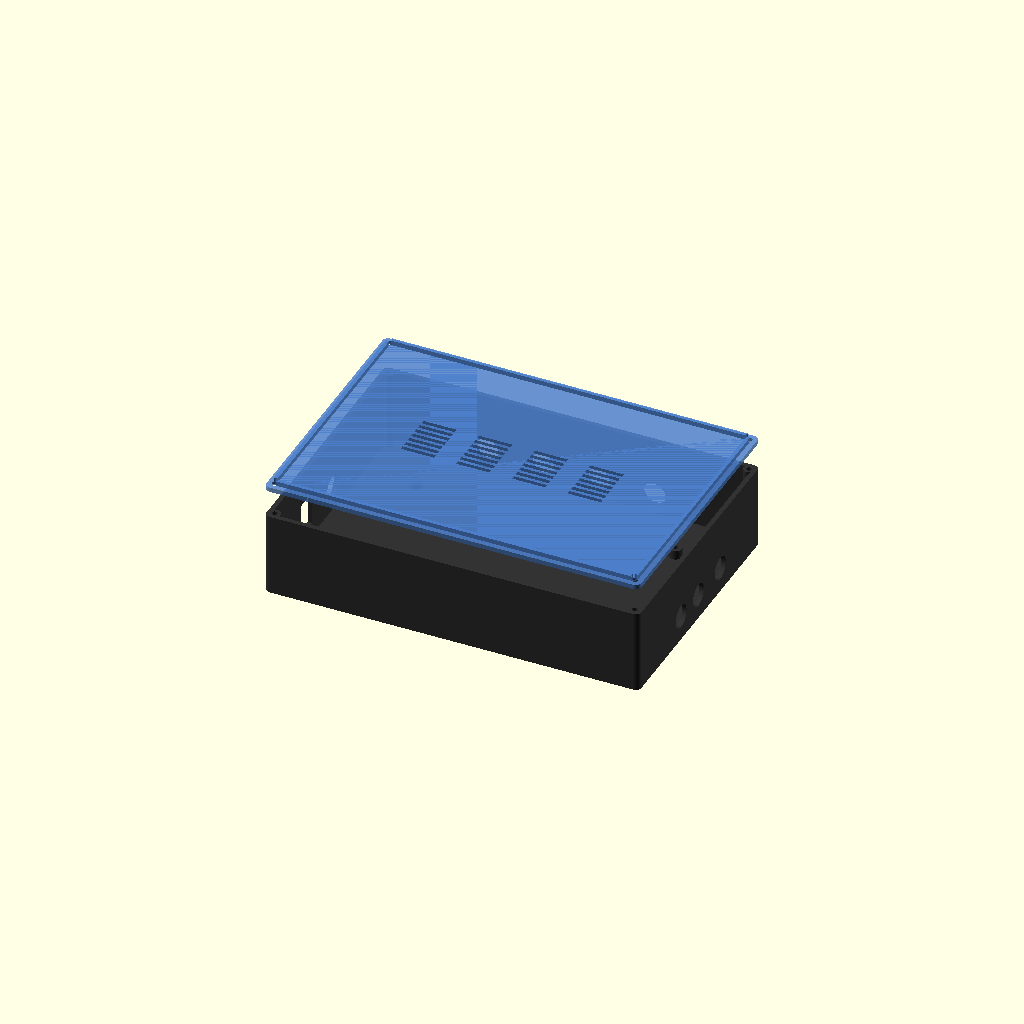
Cell 1: the model at its default parameters.
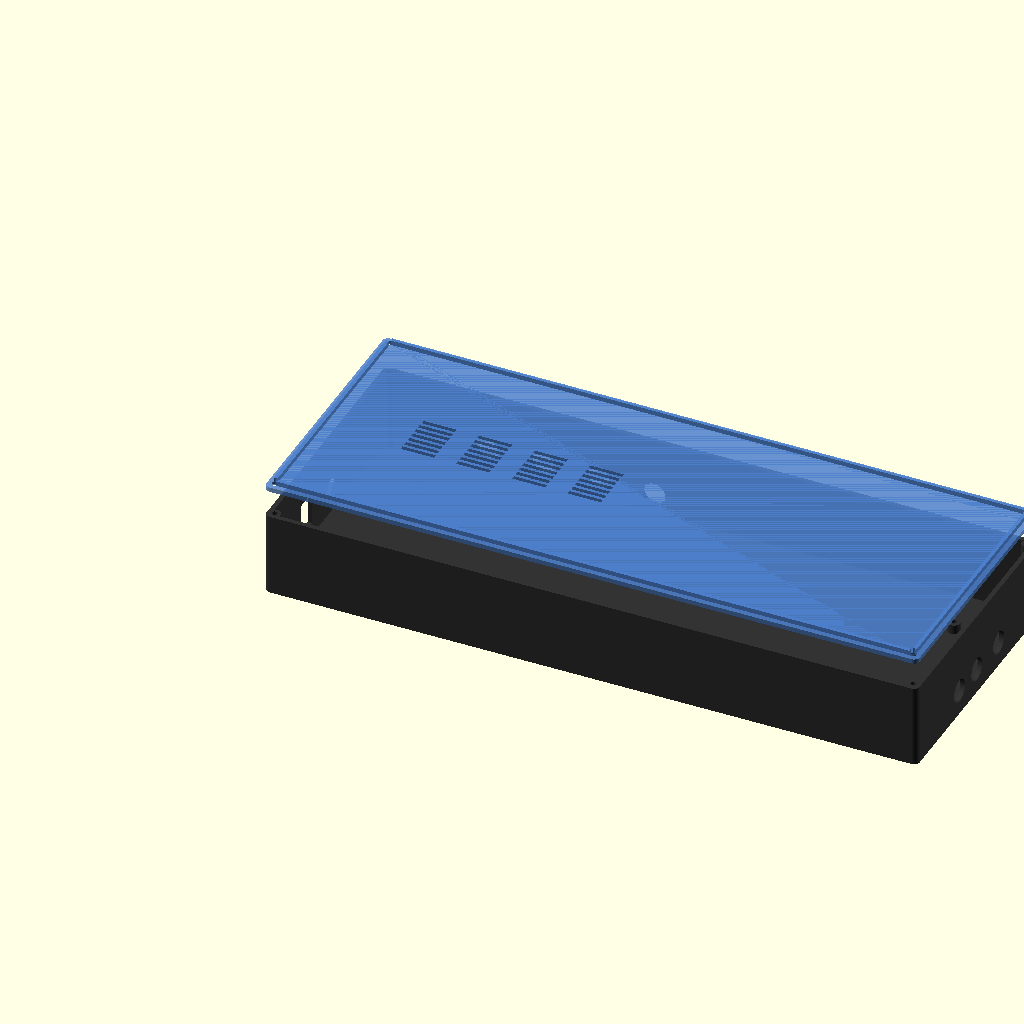
Cell 2: pcb_w = 300 (everything else at default).
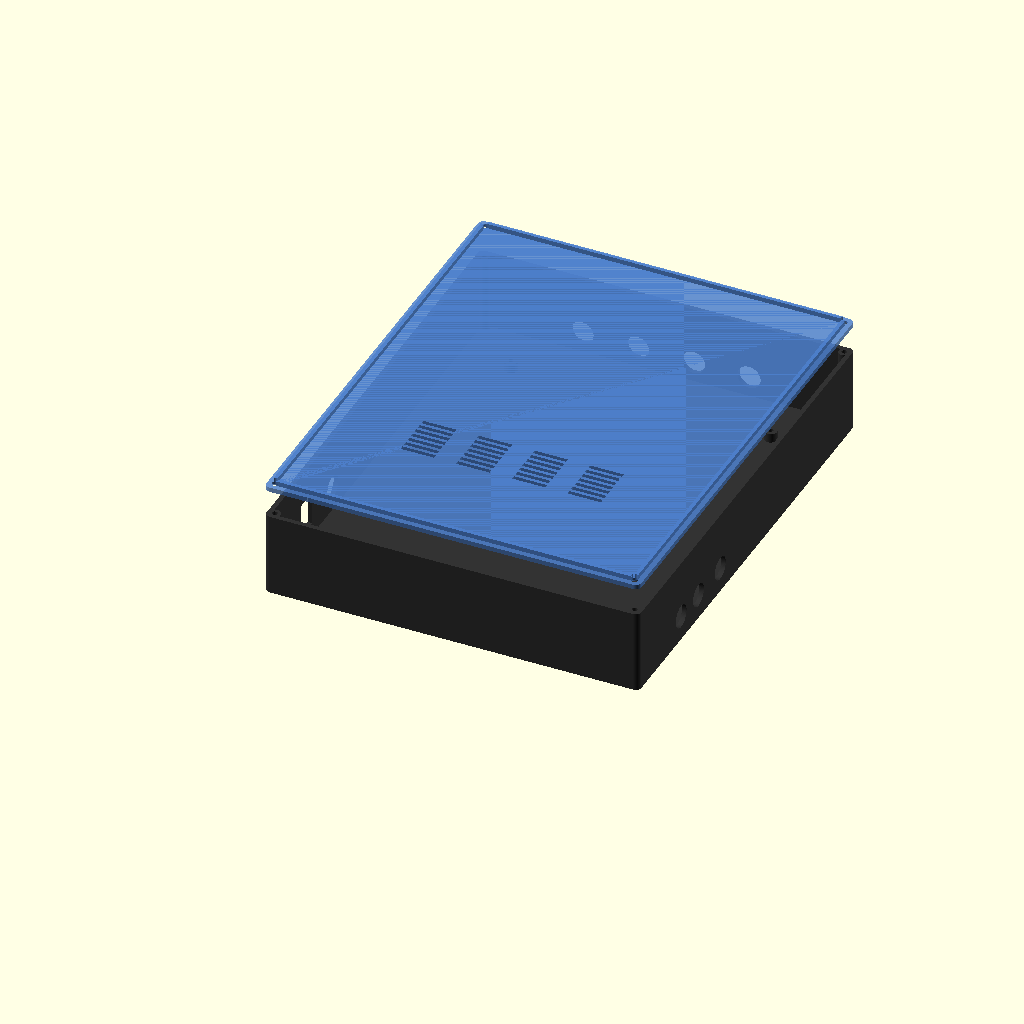
Cell 3: pcb_h = 220 (everything else at default).
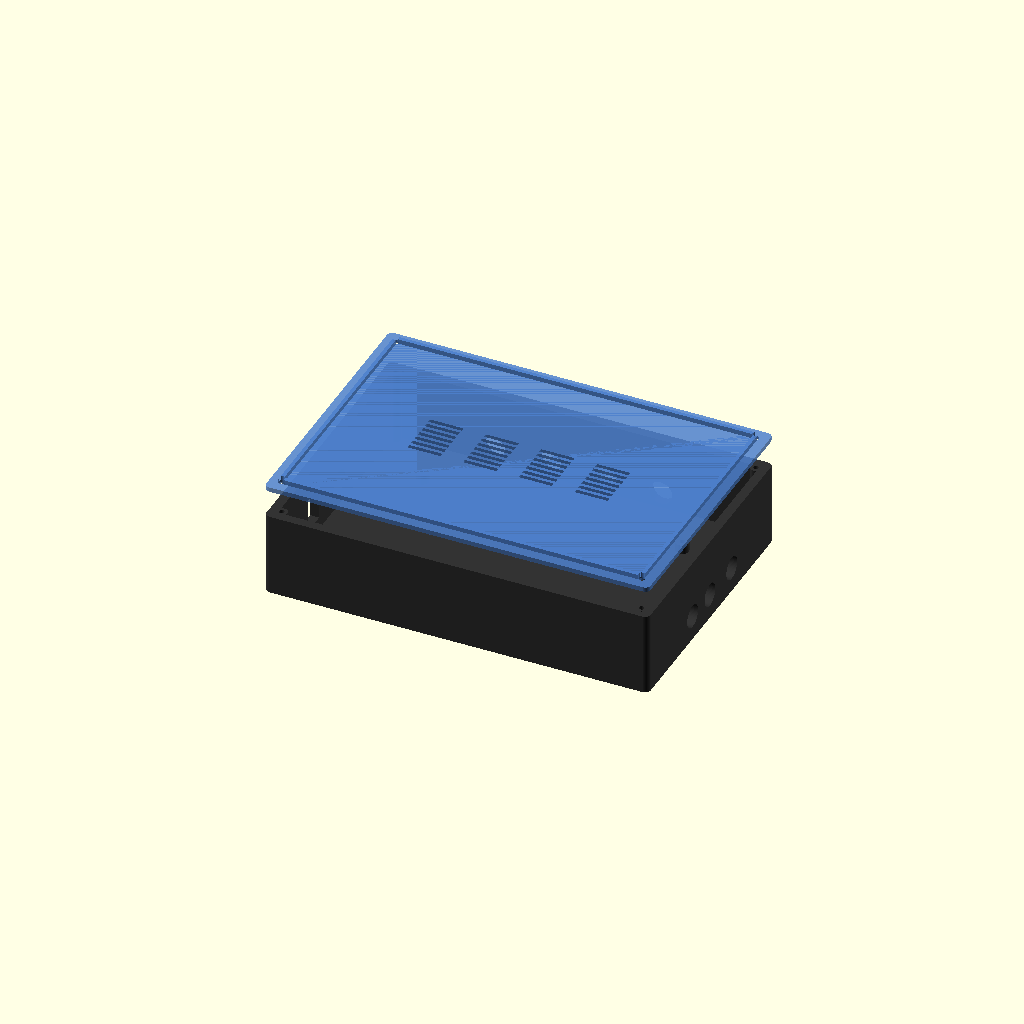
Cell 4: wall = 5 (everything else at default).
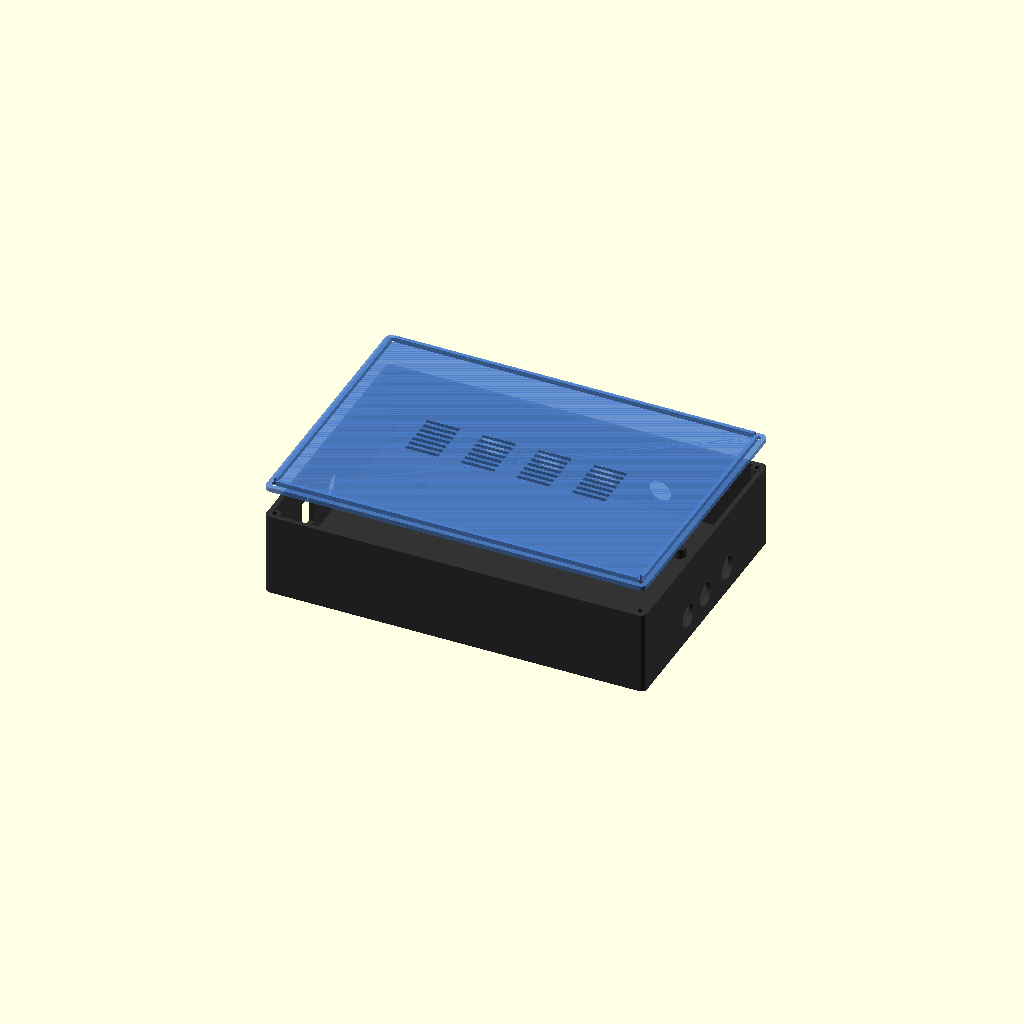
Cell 5: the same model with clearance = 3.
All cells are drawn from one camera (rotation 55°, 0°, 25°, orthographic, colour scheme Cornfield), so only the parameter changes between them.
Source of the model, pcb/monture/boitier_monture.scad:
// ============================================================================
// BOITIER PARAMÉTRIQUE POUR MONTURE GOTO-ANDRIVET (36V / 4A)
// Conçu pour impression 3D (PLA / PETG / ABS)
// ============================================================================

$fn = 40;

// Dimensions du PCB
pcb_w = 150;
pcb_h = 110;
pcb_thick = 1.6;

// Paramètres du boîtier
wall = 2.5;         // Épaisseur des parois
clearance = 1.5;    // Jeu autour du PCB
standoff_h = 5.0;   // Hauteur des entretoises sous le PCB
box_h = 45.0;       // Hauteur totale du boîtier (45mm : ~26mm libres au-dessus des modules TMC5160 avec radiateur)
lid_thick = 2.5;    // Épaisseur du couvercle

// Chambre de câblage : espace libre entre la carte et les parois à presse-étoupes, pour que les fils
// d'un câble s'écartent jusqu'aux vis des borniers (leurs entrées font face à la paroi).
ch_g = 22;          // Flanc gauche (X = 0) : 36V, jack 12V, micro-USB
ch_d = 22;          // Flanc droit (X = max) : raquette, GPS, PC
ch_haut = 22;       // Bord haut (Y = max) : moteurs

inner_w = pcb_w + 2 * clearance + ch_g + ch_d;
inner_h = pcb_h + 2 * clearance + ch_haut;
outer_w = inner_w + 2 * wall;
outer_h = inner_h + 2 * wall;

// Origine de la carte (coin bas gauche du PCB, Y_kicad = 110)
px0 = wall + clearance + ch_g;
py0 = wall + clearance;

// Presse-étoupes PG7 ou M12 x 1,5 (câble de 3 à 6,5 mm), contre-écrou de 15 mm sur plats à l'intérieur.
// Centre à Z = 13,5, à la hauteur des entrées de fil des borniers (Z 13 environ) ; l'écrou
// (17,3 mm sur angles, Z 4,8..22,2) reste dans la chambre, hors de la carte.
pe_d = 12.5;
pe_z = 13.5;

module presse_etoupe_y(x) {     // paroi du bord haut
    translate([x, outer_h - wall - 1, pe_z]) rotate([-90, 0, 0]) cylinder(d=pe_d, h=wall + 2, $fn=64);
}
module presse_etoupe_x(y, droite) {   // parois des flancs
    translate([droite ? outer_w - wall - 1 : -1, y, pe_z]) rotate([0, 90, 0]) cylinder(d=pe_d, h=wall + 2, $fn=64);
}

// Positions des 4 trous de fixation PCB M3 (relatifs au coin inférieur gauche interne)
pcb_holes = [
    [ch_g + clearance + 5, clearance + 5],
    [ch_g + clearance + pcb_w - 5, clearance + 5],
    [ch_g + clearance + 5, clearance + pcb_h - 5],
    [ch_g + clearance + pcb_w - 5, clearance + pcb_h - 5]
];

// ----------------------------------------------------------------------------
// 1. CORPS INFÉRIEUR (BASE DU BOÎTIER)
// ----------------------------------------------------------------------------
module boitier_base() {
    difference() {
        union() {
            difference() {
        // Volume extérieur avec coins arrondis
        hull() {
            translate([3, 3, 0]) cylinder(r=3, h=box_h);
            translate([outer_w - 3, 3, 0]) cylinder(r=3, h=box_h);
            translate([3, outer_h - 3, 0]) cylinder(r=3, h=box_h);
            translate([outer_w - 3, outer_h - 3, 0]) cylinder(r=3, h=box_h);
        }

        // Évidement intérieur
        translate([wall, wall, wall])
            cube([inner_w, inner_h, box_h + 1]);

        // --- DÉCOUPES DE PASSAGE DES CONNECTEURS EXTÉRIEURS (PARFAITEMENT CENTRÉES SUR LE PCB) ---

        // Repère : Y_scad = 110 - Y_kicad. Les empreintes KiCad ont leur origine sur la pastille 1,
        // pas au centre du composant : toujours centrer une découpe sur le CENTRE du corps.

        // A. 4 presse-étoupes moteurs sur le bord haut (Y = max), en face du corps des borniers
        //    M_AZ/ALT/DEROT/FOCUS (pastilles à cx-7.62 ... cx+7.62, cx = 30/60/90/120)
        motor_x = [30, 60, 90, 120];
        for (mx = motor_x)
            presse_etoupe_y(px0 + mx);

        // B. (Trou USB-B supprimé à la demande de l'utilisateur - pas de connecteur USB-B sur le PCB)

        // C. Flanc gauche (X = 0) : Entrée 36V, jack 12V et câble micro-USB du Teensy
        // Presse-étoupe du câble 36V, sous le passage du micro-USB : le bornier (corps centré
        // Y_kicad ~57.3 -> Y_scad 52.7) est en face de l'ouverture micro-USB, le câble remonte la chambre.
        presse_etoupe_x(py0 + 20, false);
        // Jack 12V (corps centré Y_kicad 40.0 -> Y_scad 70.0), axe à 6,4 mm au-dessus de la carte.
        // La fiche traverse la chambre (22 mm) jusqu'au jack : trou de 13 mm pour son corps.
        translate([-1, py0 + 70.0, wall + standoff_h + pcb_thick + 6.4])
            rotate([0, 90, 0]) cylinder(d=13, h=wall + 2, $fn=64);
        // Câble micro-USB du Teensy (USB à Y_kicad 70.0 -> Y_scad 40.0), de la face du PCB
        // jusqu'au-dessus d'un Teensy monté sur supports femelles
        translate([-1, py0 + 40.0 - 6.5, wall + standoff_h + pcb_thick])
            cube([wall + 2, 13, 18.4]);

        // D. Flanc droit (X = max) : presse-étoupes Raquette, GPS et port série PC, en face des barrettes
        // Raquette (pastilles Y_kicad 41.19..48.81, centre 45.0 -> Y_scad 65.0)
        presse_etoupe_x(py0 + 65.0, true);
        // GPS (pastilles Y_kicad 61.19..68.81, centre 65.0 -> Y_scad 45.0)
        presse_etoupe_x(py0 + 45.0, true);
        // PC SERIAL (pastilles Y_kicad 16.0..23.62, centre 19.81 -> Y_scad 90.19)
        presse_etoupe_x(py0 + 90.19, true);

        // E. Trous de vis de fixation du couvercle dans les 4 coins
        corners = [
        [wall + 1.5, wall + 1.5],
        [outer_w - wall - 1.5, wall + 1.5],
        [wall + 1.5, outer_h - wall - 1.5],
        [outer_w - wall - 1.5, outer_h - wall - 1.5]
    ];
        for (c = corners) {
            translate([c[0], c[1], box_h - 12])
                cylinder(d=2.8, h=15); // Trou pour vis M3 taraudée
        }
    }

    // Piliers / Entretoises de support pour visser le PCB
    for (p = pcb_holes) {
        translate([wall + p[0], wall + p[1], wall - 0.2]) {
            difference() {
                cylinder(d=7.0, h=standoff_h + 0.2);
                translate([0, 0, -0.1])
                    cylinder(d=2.8, h=standoff_h + 1); // Trou vis PCB M3
            }
        }
    }

    // Renforts de coins pour les vis de fermeture du couvercle
    corners = [
        [wall + 1.5, wall + 1.5],
        [outer_w - wall - 1.5, wall + 1.5],
        [wall + 1.5, outer_h - wall - 1.5],
        [outer_w - wall - 1.5, outer_h - wall - 1.5]
    ];
    for (c = corners) {
        translate([c[0], c[1], wall - 0.2]) {
            difference() {
                cylinder(d=6.0, h=box_h - wall + 0.2);
                translate([0, 0, box_h - wall - 12])
                    cylinder(d=2.8, h=13);
            }
        }
    }
        }
        // Dégagement garanti des coins pour insertion du PCB
        translate([px0 - 0.5, py0 - 0.5, wall + standoff_h])
            cube([pcb_w + 1.0, pcb_h + 1.0, pcb_thick + 1.5]);
    }
}

// ----------------------------------------------------------------------------
// 2. COUVERCLE SUPÉRIEUR (AVEC GRILLE D'AÉRATION DES DRIVERS TMC5160)
// ----------------------------------------------------------------------------
module boitier_couvercle() {
    difference() {
        union() {
            // Plaque du couvercle
            hull() {
                translate([3, 3, 0]) cylinder(r=3, h=lid_thick);
                translate([outer_w - 3, 3, 0]) cylinder(r=3, h=lid_thick);
                translate([3, outer_h - 3, 0]) cylinder(r=3, h=lid_thick);
                translate([outer_w - 3, outer_h - 3, 0]) cylinder(r=3, h=lid_thick);
            }
            // Rebord d'emboîtement intérieur
            translate([wall + 0.3, wall + 0.3, lid_thick])
                difference() {
                    cube([inner_w - 0.6, inner_h - 0.6, 2.5]);
                    translate([2, 2, -0.5])
                        cube([inner_w - 4.6, inner_h - 4.6, 4]);
                }
        }

        // Trous de passage de vis M3 chanfreinés dans les 4 coins
        corners = [
        [wall + 1.5, wall + 1.5],
        [outer_w - wall - 1.5, wall + 1.5],
        [wall + 1.5, outer_h - wall - 1.5],
        [outer_w - wall - 1.5, outer_h - wall - 1.5]
    ];
        for (c = corners) {
            translate([c[0], c[1], -1]) {
                cylinder(d=3.4, h=lid_thick + 5);
                cylinder(d1=6.5, d2=3.4, h=2.5); // Fraisage tête de vis
            }
        }

        // Grilles d'aération au-dessus des 4 modules drivers pour dissipation thermique
        // Modules centrés entre leurs deux rangées : X = [30, 60, 90, 120], Y_kicad ~44.9mm -> Y_scad = 65mm
        for (cx = [30, 60, 90, 120]) {
            for (gy = [-12 : 4 : 12]) {
                translate([px0 + cx - 9, py0 + 65 + gy, -1])
                    cube([18, 2.2, lid_thick + 2]);
            }
        }
    }
}

// ----------------------------------------------------------------------------
// CHOIX DU MODELE A AFFICHER / RENDRE
// Passer 'mode' à "base", "couvercle", ou "ensemble"
// ----------------------------------------------------------------------------
mode = "ensemble";

if (mode == "base") {
    boitier_base();
} else if (mode == "couvercle") {
    boitier_couvercle();
} else {
    // Vue assemblée éclatée
    color([0.2, 0.2, 0.2]) boitier_base();
    color([0.3, 0.5, 0.8, 0.85])
        translate([0, 0, box_h + 15])
            boitier_couvercle();
}
Customizer parameters (derived from the source; name, type, default, range or options):
pcb_w: number, default 150
pcb_h: number, default 110
pcb_thick: number, default 1.6
wall: number, default 2.5
clearance: number, default 1.5
standoff_h: number, default 5
box_h: number, default 45
lid_thick: number, default 2.5
ch_g: number, default 22
ch_d: number, default 22
ch_haut: number, default 22
pe_d: number, default 12.5
pe_z: number, default 13.5
